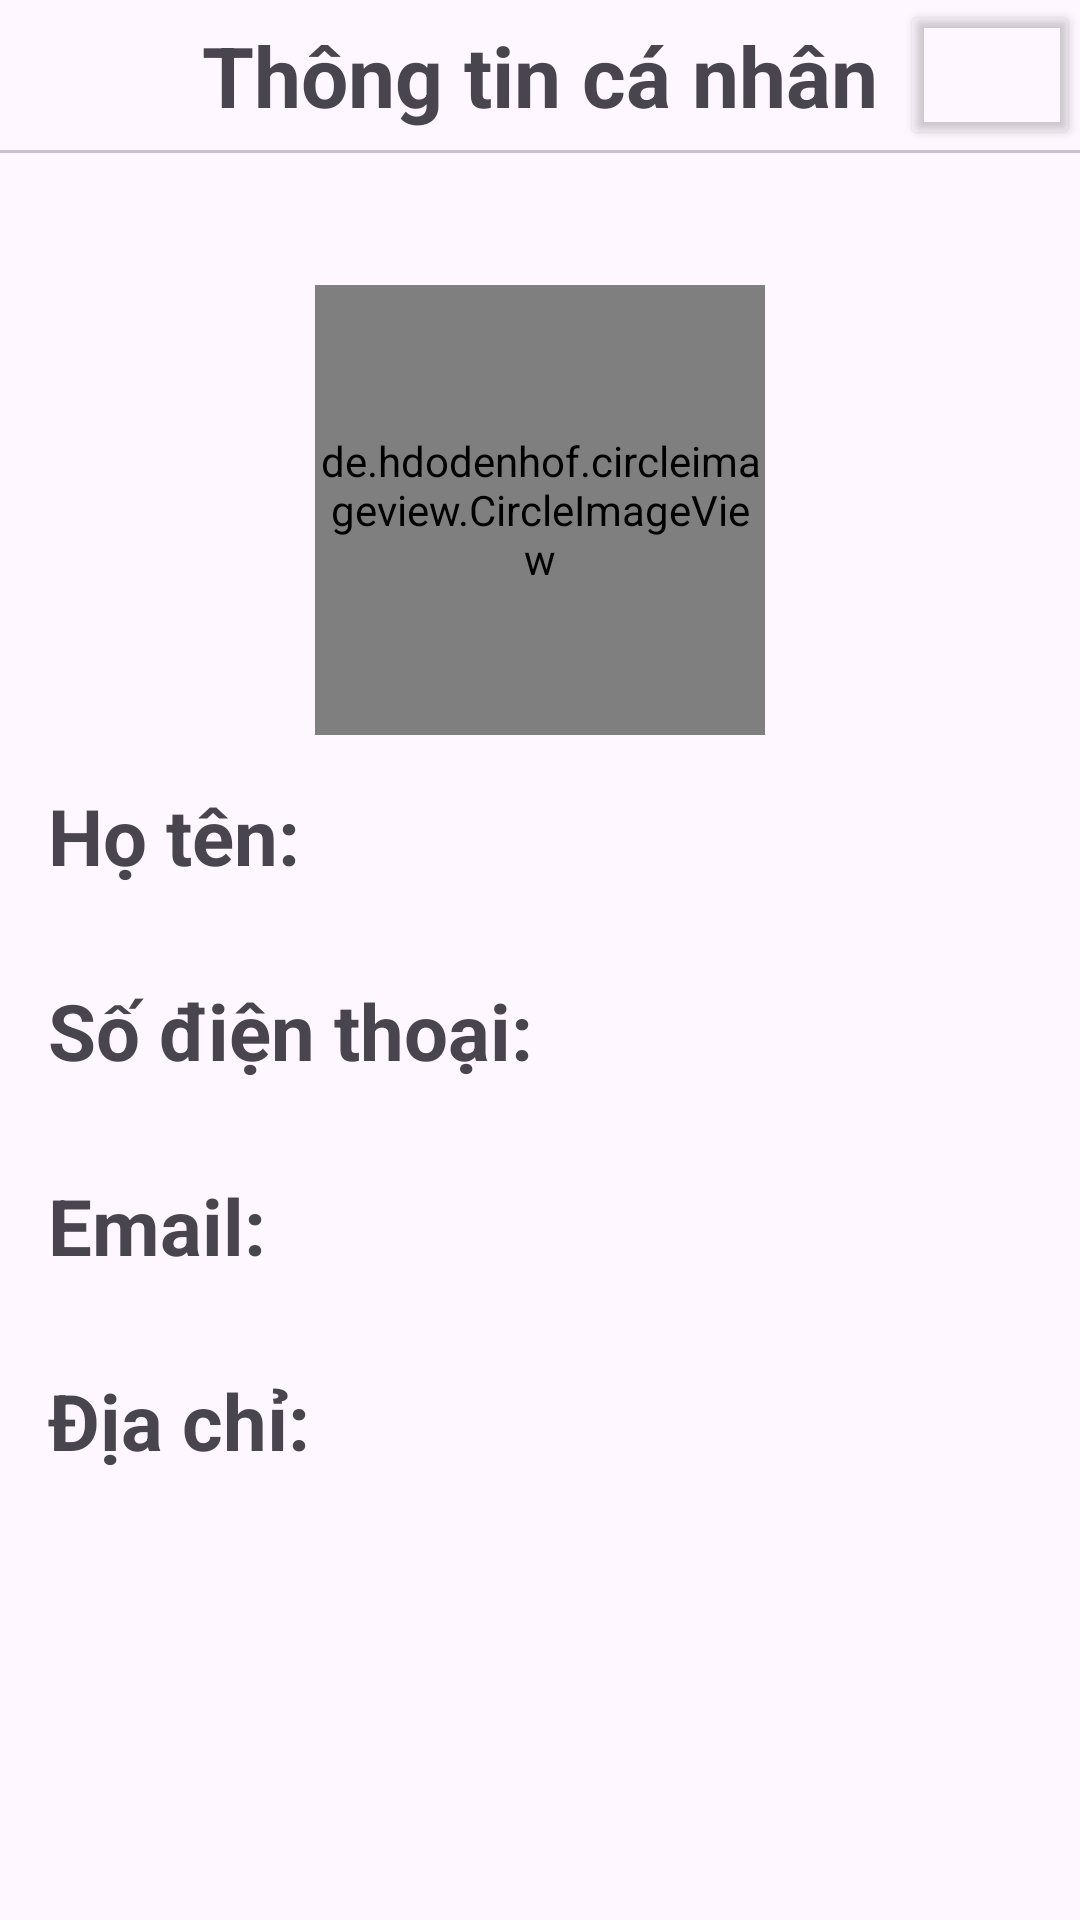

Layout XML and referenced resources for this Android screen:
<!-- AndroidManifest.xml: application theme Theme.ClothingStore -->
<!-- res/layout/activity_profile.xml -->
<?xml version="1.0" encoding="utf-8"?>
<LinearLayout xmlns:android="http://schemas.android.com/apk/res/android"
    xmlns:app="http://schemas.android.com/apk/res-auto"
    xmlns:tools="http://schemas.android.com/tools"
    android:layout_width="match_parent"
    android:layout_height="match_parent"
    android:orientation="vertical"
    tools:context=".ProfileActivity">


    <LinearLayout
        android:id="@+id/linearLayout"
        android:layout_width="match_parent"
        android:layout_height="50dp">

        <com.google.android.material.button.MaterialButton
            android:id="@+id/btn_back"
            android:layout_width="0dp"
            android:layout_height="match_parent"
            android:layout_weight="1"
            android:backgroundTint="@android:color/transparent"
            app:icon="@drawable/baseline_arrow_back"
            app:iconSize="36sp"
            app:iconTint="#0C0C0C" />

        <TextView
            android:id="@+id/textView"
            android:layout_width="0dp"
            android:layout_height="match_parent"
            android:layout_weight="4"
            android:gravity="center"
            android:text="Thông tin cá nhân"
            android:textSize="28sp"
            android:textStyle="bold" />

        <Button
            android:id="@+id/btn_update"
            android:layout_width="0dp"
            android:layout_height="match_parent"
            android:layout_weight="1"
            android:backgroundTint="@android:color/transparent"
            app:icon="@drawable/baseline_edit"
            app:iconSize="36sp"
            app:iconTint="#0C0C0C" />

    </LinearLayout>

    <com.google.android.material.divider.MaterialDivider
        android:layout_width="match_parent"
        android:layout_height="wrap_content"
        android:background="#FF0000" />

    <LinearLayout
        android:layout_width="match_parent"
        android:layout_height="wrap_content"
        android:gravity="center"
        android:orientation="vertical">

        <de.hdodenhof.circleimageview.CircleImageView
            android:id="@+id/imageViewProfile"
            android:layout_width="150dp"
            android:layout_height="150dp"
            android:layout_marginTop="44dp"
            android:src="@drawable/user"
            app:layout_constraintEnd_toEndOf="parent"
            app:layout_constraintHorizontal_bias="0.498"
            app:layout_constraintStart_toStartOf="parent"
            app:layout_constraintTop_toBottomOf="@+id/linearLayout"
            tools:ignore="MissingConstraints" />

        <TableLayout
            android:id="@+id/tableLayout"
            android:layout_width="match_parent"
            android:layout_height="wrap_content"
            android:layout_margin="16dp"
            android:layout_marginTop="48dp"
            app:layout_constraintEnd_toEndOf="parent"
            app:layout_constraintStart_toStartOf="parent"
            app:layout_constraintTop_toBottomOf="@+id/imageViewProfile">


            
            <TableRow android:layout_marginBottom="30dp">

                <TextView
                    android:id="@+id/tv_userName"
                    android:layout_width="wrap_content"
                    android:layout_height="wrap_content"
                    android:layout_weight="1"
                    android:text="Họ tên:"
                    android:textSize="26sp"
                    android:textStyle="bold" />

                <TextView
                    android:id="@+id/tv_name_value"
                    android:layout_width="wrap_content"
                    android:layout_height="wrap_content"
                    android:layout_weight="9"
                    android:textSize="24sp" />
            </TableRow>

            <TableRow android:layout_marginBottom="30dp">

                <TextView
                    android:id="@+id/tv_phoneNumber"
                    android:layout_width="wrap_content"
                    android:layout_height="wrap_content"
                    android:layout_weight="1"
                    android:text="Số điện thoại:"
                    android:textSize="26sp"
                    android:textStyle="bold" />

                <TextView
                    android:id="@+id/tv_phoneNumber_value"
                    android:layout_width="wrap_content"
                    android:layout_height="wrap_content"
                    android:layout_weight="9"
                    android:textSize="24sp" />
            </TableRow>

            <TableRow android:layout_marginBottom="30dp">

                <TextView
                    android:id="@+id/tv_email"
                    android:layout_width="wrap_content"
                    android:layout_height="wrap_content"
                    android:layout_weight="1"
                    android:text="Email:"
                    android:textSize="26sp"
                    android:textStyle="bold" />

                <TextView
                    android:id="@+id/tv_email_value"
                    android:layout_width="wrap_content"
                    android:layout_height="wrap_content"
                    android:layout_weight="9"
                    android:textSize="24sp" />
            </TableRow>

            <TableRow android:layout_marginBottom="30dp">

                <TextView
                    android:id="@+id/tv_address"
                    android:layout_width="wrap_content"
                    android:layout_height="wrap_content"
                    android:layout_weight="1"
                    android:text="Địa chỉ:"
                    android:textSize="26sp"
                    android:textStyle="bold" />

                <TextView
                    android:id="@+id/tv_address_value"
                    android:layout_width="wrap_content"
                    android:layout_height="wrap_content"
                    android:layout_weight="9"
                    android:textSize="24sp" />
            </TableRow>


        </TableLayout>


    </LinearLayout>
</LinearLayout>
<!-- resources referenced by this layout -->
<resources>
  <!-- drawable user: png bitmap (drawable, 5505 bytes) -->
  <style name="Theme.ClothingStore" parent="Base.Theme.ClothingStore" />
  <style name="Base.Theme.ClothingStore" parent="Theme.Material3.DayNight.NoActionBar">
          
          
          <item name="colorPrimary">@color/lavender</item>
          <item name="colorPrimaryVariant">@color/lavender</item>
          <item name="colorOnPrimary">@color/white</item>
          
          <item name="colorSecondary">@color/teal_200</item>
          <item name="colorSecondaryVariant">@color/teal_700</item>
          <item name="colorOnSecondary">@color/black</item>
          
          <item name="android:statusBarColor">?attr/colorPrimaryVariant</item>
      </style>
  <color name="lavender">#8692f7</color>
  <color name="white">#FFFFFFFF</color>
  <color name="teal_200">#FF03DAC5</color>
  <color name="teal_700">#FF018786</color>
  <color name="black">#FF000000</color>
</resources>
